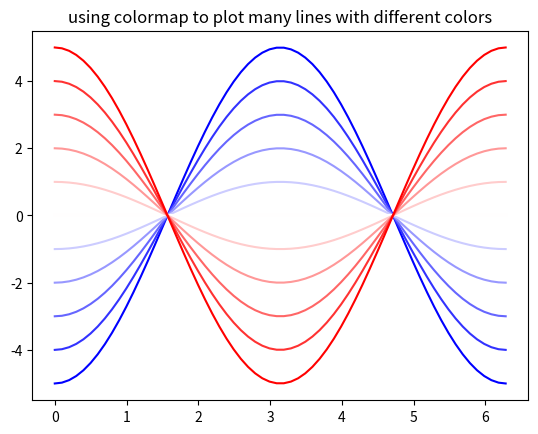

Recreate this plot in Python.
import numpy as np
#import matplotlib.pylab as pl
import matplotlib.pyplot as plt

plt.figure()
x = np.linspace(0, 2*np.pi, 64)
y = np.cos(x) 

#plt.figure()
#plt.plot(x,y)

n = 11
# colors = plt.cm.seismic(np.linspace(0,1,n))
colors = plt.cm.bwr(np.linspace(0,1,n))

for i in range(n):
    colors[i,3]=1
    
# colors[1,3]=1
# colors[n-1,3]=1

for i in [-5,-4,-3,-2,-1,0,1,2,3,4,5]:
    plt.plot(x, i*y, color=colors[i+5])
    
plt.title('using colormap to plot many lines with different colors')